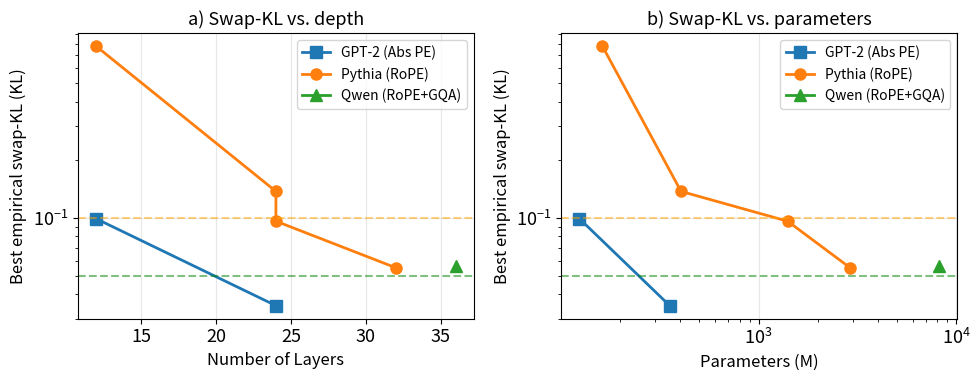
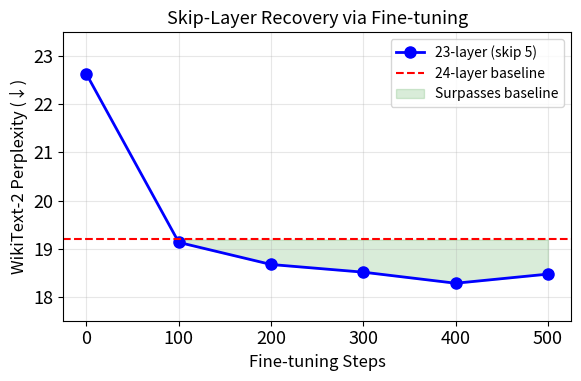

Write Python code to recreate these figures, in order.
#!/usr/bin/env python3
"""Generate paper figures from experimental results."""

import json
import matplotlib
matplotlib.use("Agg")
import matplotlib.pyplot as plt
import numpy as np
import os

# Global readability bump (per visual-audit feedback 2026-04-21):
# enlarge tick labels, axis labels, titles, legends, and colorbar text
# so figures remain legible at print scale and on small screens.
plt.rcParams.update({
    "font.size": 13,
    "axes.titlesize": 15,
    "axes.labelsize": 14,
    "xtick.labelsize": 13,
    "ytick.labelsize": 13,
    "legend.fontsize": 12,
    "figure.titlesize": 15,
})

CYCLE = "2026-03-31T00-18-24"
REPORTS = f"reports/{CYCLE}"
FIGS = f"paper/figures"
STANDARDIZED_CYCLE = "2026-04-01T18-45-48"
STANDARDIZED_REPORTS = f"reports/{STANDARDIZED_CYCLE}"
os.makedirs(FIGS, exist_ok=True)

# ---------- Figure 1: Scaling plot (best KL vs layers, by architecture) ----------
def fig_scaling():
    # Data points: (model, arch, params_M, layers, best_kl)
    data = [
        ("GPT-2\nSmall",  "GPT-2 (Abs PE)", 124,  12, 0.099),
        ("GPT-2\nMedium", "GPT-2 (Abs PE)", 355,  24, 0.035),
        # GPT-2-Large will be added dynamically if available
        ("Pythia\n160M",  "Pythia (RoPE)",   162,  12, 0.778),
        ("Pythia\n410M",  "Pythia (RoPE)",   405,  24, 0.137),
        ("Pythia\n1.4B",  "Pythia (RoPE)",  1400,  24, 0.096),
        ("Pythia\n2.8B",  "Pythia (RoPE)",  2900,  32, 0.055),
        ("Qwen3\n8B",     "Qwen (RoPE+GQA)", 8200, 36, 0.056),
    ]

    # Try to load GPT-2-large results
    gpt2l_path = os.path.join(REPORTS, "gpt2-large_bisimulation.json")
    if os.path.exists(gpt2l_path):
        with open(gpt2l_path) as f:
            d = json.load(f)
        best = min(d["pairs"], key=lambda p: p["mean_kl"])
        data.insert(2, ("GPT-2\nLarge", "GPT-2 (Abs PE)", 774, 36, best["mean_kl"]))

    # Try to load GPT-2-XL results
    gpt2xl_path = os.path.join(REPORTS, "gpt2-xl_bisimulation.json")
    if os.path.exists(gpt2xl_path):
        with open(gpt2xl_path) as f:
            d = json.load(f)
        best = min(d["pairs"], key=lambda p: p["mean_kl"])
        # Insert after GPT-2-Large
        idx = next((i for i, x in enumerate(data) if "Large" in x[0]), len(data))
        data.insert(idx + 1, ("GPT-2\nXL", "GPT-2 (Abs PE)", 1558, 48, best["mean_kl"]))

    # Try to load OPT-350M results
    opt_path = os.path.join(REPORTS, "opt-350m_bisimulation.json")
    if os.path.exists(opt_path):
        with open(opt_path) as f:
            d = json.load(f)
        best = min(d["pairs"], key=lambda p: p["mean_kl"])
        data.append(("OPT\n350M", "OPT (Abs PE)", 331, 24, best["mean_kl"]))

    fig, (ax1, ax2) = plt.subplots(1, 2, figsize=(10, 4))

    # Plot 1: Best KL vs Layers
    for arch in ["GPT-2 (Abs PE)", "Pythia (RoPE)", "OPT (Abs PE)", "Qwen (RoPE+GQA)"]:
        pts = [(d[3], d[4]) for d in data if d[1] == arch]
        if not pts:
            continue
        xs, ys = zip(*pts)
        marker = "s" if "GPT" in arch else ("D" if "OPT" in arch else ("^" if "Qwen" in arch else "o"))
        ax1.plot(xs, ys, marker=marker, label=arch, linewidth=2, markersize=8)

    ax1.set_xlabel("Number of Layers", fontsize=12)
    ax1.set_ylabel("Best empirical swap-KL (KL)", fontsize=12)
    ax1.set_title("a) Swap-KL vs. depth", fontsize=13)
    ax1.legend(fontsize=10)
    ax1.set_yscale("log")
    ax1.axhline(y=0.05, color="green", linestyle="--", alpha=0.5, label="Strong GO")
    ax1.axhline(y=0.10, color="orange", linestyle="--", alpha=0.5, label="Cond GO")
    ax1.grid(True, alpha=0.3)

    # Plot 2: Best KL vs Parameters
    for arch in ["GPT-2 (Abs PE)", "Pythia (RoPE)", "OPT (Abs PE)", "Qwen (RoPE+GQA)"]:
        pts = [(d[2], d[4]) for d in data if d[1] == arch]
        if not pts:
            continue
        xs, ys = zip(*pts)
        marker = "s" if "GPT" in arch else ("D" if "OPT" in arch else ("^" if "Qwen" in arch else "o"))
        ax2.plot(xs, ys, marker=marker, label=arch, linewidth=2, markersize=8)

    ax2.set_xlabel("Parameters (M)", fontsize=12)
    ax2.set_ylabel("Best empirical swap-KL (KL)", fontsize=12)
    ax2.set_title("b) Swap-KL vs. parameters", fontsize=13)
    ax2.legend(fontsize=10)
    ax2.set_yscale("log")
    ax2.set_xscale("log")
    ax2.axhline(y=0.05, color="green", linestyle="--", alpha=0.5)
    ax2.axhline(y=0.10, color="orange", linestyle="--", alpha=0.5)
    ax2.grid(True, alpha=0.3)

    plt.tight_layout()
    path = os.path.join(FIGS, "scaling.pdf")
    plt.savefig(path, dpi=300, bbox_inches="tight")
    plt.savefig(path.replace(".pdf", ".png"), dpi=150, bbox_inches="tight")
    print(f"Saved: {path}")
    plt.close()


# ---------- Figure 2: GPT-2-Medium heatmap ----------
def fig_heatmap():
    # Load from original experiment
    csv_path = "reports/2026-04-02T09-57-25/v14_distance_matrix_100p.csv"
    if not os.path.exists(csv_path):
        print(f"Skipping heatmap — {csv_path} not found")
        return

    # Build 24x24 matrix from pairwise CSV
    import csv as csv_mod
    n_layers = 24
    matrix = np.full((n_layers, n_layers), np.nan)
    with open(csv_path) as f:
        for row in csv_mod.DictReader(f):
            i, j = int(row['layer_a']), int(row['layer_b'])
            v = float(row['mean_kl'])
            matrix[i, j] = v
            matrix[j, i] = v
    np.fill_diagonal(matrix, 0)
    n = n_layers

    from matplotlib.colors import BoundaryNorm
    bounds = [0, 0.05, 0.10, 0.20, 0.50]
    cmap = plt.get_cmap("YlGnBu", len(bounds) - 1)
    norm = BoundaryNorm(bounds, ncolors=cmap.N)

    fig, ax = plt.subplots(1, 1, figsize=(9.2, 7.8))
    im = ax.imshow(matrix, cmap=cmap, norm=norm, aspect="equal")
    ax.set_xlabel("Layer j", fontsize=15, labelpad=10)
    ax.set_ylabel("Layer i", fontsize=15, labelpad=10)
    ax.set_title("GPT-2-Medium empirical swap-KL matrix", fontsize=16, pad=14)
    ax.set_xticks(range(0, n, 2))
    ax.set_yticks(range(0, n, 2))
    ax.tick_params(axis="both", labelsize=13, pad=4)
    cbar = fig.colorbar(im, ax=ax, shrink=0.90, pad=0.08, fraction=0.05, aspect=30, ticks=bounds)
    cbar.set_label("Swap-KL (KL)", fontsize=14, labelpad=10)
    cbar.set_ticklabels([str(b) for b in bounds])
    cbar.ax.tick_params(labelsize=12, pad=3)
    fig.subplots_adjust(left=0.12, right=0.86, bottom=0.11, top=0.90)
    path = os.path.join(FIGS, "heatmap.pdf")
    plt.savefig(path, dpi=300, bbox_inches="tight")
    plt.savefig(path.replace(".pdf", ".png"), dpi=150, bbox_inches="tight")
    print(f"Saved: {path}")
    plt.close()


# ---------- Figure 3: Fine-tune recovery ----------
def fig_finetune():
    steps = [0, 100, 200, 300, 400, 500]
    ppls = [22.63, 19.13, 18.67, 18.51, 18.28, 18.47]
    baseline = 19.19

    fig, ax = plt.subplots(1, 1, figsize=(6, 4))
    ax.plot(steps, ppls, "b-o", linewidth=2, markersize=8, label="23-layer (skip 5)")
    ax.axhline(y=baseline, color="r", linestyle="--", linewidth=1.5, label="24-layer baseline")
    ax.fill_between(steps, baseline, ppls, where=[p < baseline for p in ppls],
                     alpha=0.15, color="green", label="Surpasses baseline")
    ax.set_xlabel("Fine-tuning Steps", fontsize=12)
    ax.set_ylabel("WikiText-2 Perplexity (↓)", fontsize=12)
    ax.set_title("Skip-Layer Recovery via Fine-tuning", fontsize=13)
    ax.legend(fontsize=10)
    ax.grid(True, alpha=0.3)
    ax.set_ylim(17.5, 23.5)
    plt.tight_layout()
    path = os.path.join(FIGS, "finetune_recovery.pdf")
    plt.savefig(path, dpi=300, bbox_inches="tight")
    plt.savefig(path.replace(".pdf", ".png"), dpi=150, bbox_inches="tight")
    print(f"Saved: {path}")
    plt.close()


# ---------- Figure 4: Per-layer adjacent-pair swap-KL profile (GPT-2-Medium) ----------
def fig_layer_profile():
    csv_path = "reports/2026-03-30T15-15-07/sorted_pairs.csv"
    if not os.path.exists(csv_path):
        print(f"Skipping layer profile — {csv_path} not found")
        return

    import csv
    pairs = []
    with open(csv_path) as f:
        reader = csv.DictReader(f)
        for row in reader:
            if int(row["gap"]) == 1:
                pairs.append((int(row["layer_a"]), float(row["mean_kl"])))
    pairs.sort()

    xs = [p[0] for p in pairs]
    ys = [p[1] for p in pairs]

    fig, ax = plt.subplots(1, 1, figsize=(8, 3.5))
    ax.bar(xs, ys, color=["green" if y < 0.05 else "orange" if y < 0.10 else "red" for y in ys],
           alpha=0.8, edgecolor="black", linewidth=0.5)
    ax.set_xlabel("Layer i (pair i↔i+1)", fontsize=12)
    ax.set_ylabel("Empirical swap-KL (KL)", fontsize=12)
    ax.set_title("GPT-2-Medium: adjacent-pair swap-KL profile", fontsize=13)
    ax.axhline(y=0.05, color="green", linestyle="--", alpha=0.5, linewidth=1)
    ax.axhline(y=0.10, color="orange", linestyle="--", alpha=0.5, linewidth=1)
    ax.set_xticks(range(0, 24))
    ax.grid(True, alpha=0.2, axis="y")
    plt.tight_layout()
    path = os.path.join(FIGS, "layer_profile.pdf")
    plt.savefig(path, dpi=300, bbox_inches="tight")
    plt.savefig(path.replace(".pdf", ".png"), dpi=150, bbox_inches="tight")
    print(f"Saved: {path}")
    plt.close()


# ---------- Figure 5: Standardized GPT-2-Medium compression sweep ----------
def fig_compression_sweep():
    json_path = os.path.join(STANDARDIZED_REPORTS, "compression_sweep.json")
    if not os.path.exists(json_path):
        print(f"Skipping compression sweep figure — {json_path} not found")
        return

    with open(json_path) as f:
        data = json.load(f)

    budgets = sorted(int(k) for k in data["guided"].keys())
    baseline = data["baseline_ppl"]
    guided_ppl = [data["guided"][str(k)]["ppl"] for k in budgets]
    random_mean_ppl = [data["random"][str(k)]["mean_ppl"] for k in budgets]
    random_std_ppl = [data["random"][str(k)]["std_ppl"] for k in budgets]
    anti_ppl = [data["anti_guided"][str(k)]["ppl"] for k in budgets]

    guided_delta = [data["guided"][str(k)]["delta_pct"] for k in budgets]
    random_delta = [data["random"][str(k)]["mean_delta_pct"] for k in budgets]
    random_delta_std = []
    for k in budgets:
        trial_deltas = [trial["delta_pct"] for trial in data["random"][str(k)]["trials"]]
        random_delta_std.append(float(np.std(trial_deltas)))

    fig, (ax1, ax2) = plt.subplots(1, 2, figsize=(10, 4.2))

    ax1.plot(budgets, guided_ppl, "o-", linewidth=2, markersize=7, label="Interchange-guided")
    ax1.plot(budgets, random_mean_ppl, "s-", linewidth=2, markersize=6, label="Random mean")
    ax1.fill_between(
        budgets,
        np.array(random_mean_ppl) - np.array(random_std_ppl),
        np.array(random_mean_ppl) + np.array(random_std_ppl),
        alpha=0.2,
        label="Random ±1 std",
    )
    ax1.plot(budgets, anti_ppl, "^-", linewidth=1.8, markersize=6, label="Anti-guided")
    ax1.axhline(y=baseline, color="black", linestyle="--", linewidth=1.2, label="Baseline")
    ax1.set_yscale("log")
    ax1.set_xlabel("Layers Removed", fontsize=12)
    ax1.set_ylabel("WikiText-2 Perplexity (log scale)", fontsize=12)
    ax1.set_title("a) Standardized Compression Sweep", fontsize=13)
    ax1.set_xticks(budgets)
    ax1.grid(True, alpha=0.3)
    ax1.legend(fontsize=9)

    ax2.plot(budgets, guided_delta, "o-", linewidth=2, markersize=7, label="Interchange-guided")
    ax2.plot(budgets, random_delta, "s-", linewidth=2, markersize=6, label="Random mean")
    ax2.fill_between(
        budgets,
        np.array(random_delta) - np.array(random_delta_std),
        np.array(random_delta) + np.array(random_delta_std),
        alpha=0.2,
        label="Random ±1 std",
    )
    ax2.set_xlabel("Layers Removed", fontsize=12)
    ax2.set_ylabel("Relative PPL Increase (%)", fontsize=12)
    ax2.set_title("b) Guided vs. Random", fontsize=13)
    ax2.set_xticks(budgets)
    ax2.grid(True, alpha=0.3)
    ax2.legend(fontsize=9)

    plt.tight_layout()
    path = os.path.join(FIGS, "compression_sweep.pdf")
    plt.savefig(path, dpi=300, bbox_inches="tight")
    plt.savefig(path.replace(".pdf", ".png"), dpi=150, bbox_inches="tight")
    print(f"Saved: {path}")
    plt.close()


# ---------- Figure 6: Qwen3-8B compute-vs-quality frontier ----------
def fig_qwen_compute_quality_frontier():
    """Plot strict fair-cost timing against matched-evaluator quality for key Qwen methods."""
    ci_path = "qwen3_8b_ci.json"
    fair_cost_path = "reports/2026-04-12T12-10-20/fair_cost_final_summary.json"
    if not os.path.exists(ci_path) or not os.path.exists(fair_cost_path):
        print(f"Skipping Qwen frontier — missing {ci_path} or {fair_cost_path}")
        return

    with open(ci_path) as f:
        ci = json.load(f)
    with open(fair_cost_path) as f:
        fair = json.load(f)

    baseline_ppl = ci["baseline"]["ppl"]
    t_sleb = float(fair["8k"]["sleb_s"])
    t_inter = float(fair["8k"]["inter_s"])

    # Replacement uses the same pairwise swap-KL diagnostic sweep as interchange.
    method_specs = [
        {
            "name": "Interchange-guided",
            "time_s": t_inter,
            "color": "#1b9e77",
            "marker": "o",
            "jitter": -5.0,
            "keys": {
                1: "interchange_n1",
                3: "interchange_clustered_n3",
                5: "interchange_clustered_n5",
            },
        },
        {
            "name": "SLEB-iterative",
            "time_s": t_sleb,
            "color": "#d95f02",
            "marker": "s",
            "jitter": 0.0,
            "keys": {
                1: "sleb_n1",
                3: "sleb_n3",
                5: "sleb_n5",
            },
        },
        {
            "name": "Replacement-guided",
            "time_s": t_inter,
            "color": "#7570b3",
            "marker": "^",
            "jitter": 5.0,
            "keys": {
                1: "replacement_n1",
                3: "replacement_n3",
                5: "replacement_n5",
            },
        },
    ]

    n_offsets = {1: -10.0, 3: 0.0, 5: 10.0}

    fig, ax = plt.subplots(1, 1, figsize=(7.6, 4.6))

    for spec in method_specs:
        for n_removed, ci_key in spec["keys"].items():
            row = ci[ci_key]
            x = spec["time_s"] + n_offsets[n_removed] + spec["jitter"]
            y = float(row["delta_ppl_pct"])

            low = ((float(row["ci_95_lower"]) / baseline_ppl) - 1.0) * 100.0
            high = ((float(row["ci_95_upper"]) / baseline_ppl) - 1.0) * 100.0
            yerr = np.array([[y - low], [high - y]])

            ax.errorbar(
                x,
                y,
                yerr=yerr,
                fmt=spec["marker"],
                markersize=7,
                color=spec["color"],
                ecolor=spec["color"],
                elinewidth=1.2,
                capsize=3,
                alpha=0.95,
            )
            ax.annotate(
                f"n={n_removed}",
                (x, y),
                textcoords="offset points",
                xytext=(4, 4),
                fontsize=8,
                color=spec["color"],
            )

    # Method-only legend.
    method_handles = [
        plt.Line2D([], [], color=s["color"], marker=s["marker"], linestyle="", label=s["name"])
        for s in method_specs
    ]

    ax.legend(handles=method_handles, loc="upper left", fontsize=9, frameon=True)

    ratio_8k = float(fair["8k"]["ratio"])
    ratio_64k = float(fair["64k"]["ratio"])
    ax.text(
        0.02,
        0.02,
        f"Strict fair-cost timing: inter/sleb={ratio_8k:.4f}x (8K), {ratio_64k:.4f}x (64K)",
        transform=ax.transAxes,
        fontsize=8,
        ha="left",
        va="bottom",
        bbox={"facecolor": "white", "alpha": 0.8, "edgecolor": "none"},
    )

    ax.set_xlabel("Wall-clock Scoring Time (seconds, 8K-token strict fair run)", fontsize=14)
    ax.set_ylabel("Matched-Evaluator Degradation (Delta PPL %, 5K words)", fontsize=14)
    ax.set_title("Qwen3-8B Compute-vs-Quality Frontier", fontsize=13)
    ax.tick_params(axis="both", labelsize=12)
    ax.grid(True, alpha=0.25)

    plt.tight_layout()
    path = os.path.join(FIGS, "qwen_compute_quality_frontier.pdf")
    plt.savefig(path, dpi=300, bbox_inches="tight")
    plt.savefig(path.replace(".pdf", ".png"), dpi=150, bbox_inches="tight")
    print(f"Saved: {path}")
    plt.close()


if __name__ == "__main__":
    fig_scaling()
    fig_heatmap()
    fig_finetune()
    fig_layer_profile()
    fig_compression_sweep()
    fig_qwen_compute_quality_frontier()
    print("Done generating figures.")
